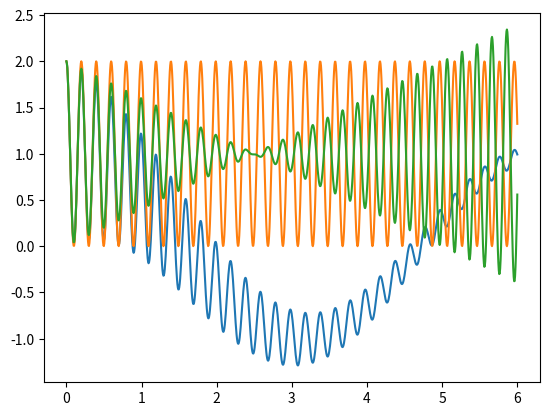

Write the Python code that produced this figure.
import numpy as np
import matplotlib.pyplot as plt


###############################################
# Here, a simple test problem
T   	= 1.0  
tspan 	= np.array([0, T])
lambd  	= -1.
N 		= 100
K		= 100
EPSILON	= 0.001
t0=0
kappa_hat = 0.8
###############################################




###############################################
kappa=kappa_hat
c=1/EPSILON
F0=1/EPSILON
def get_exact_solution(tspan, u, t0):
      omega=np.sqrt(c-0.25*kappa**2)
      const_term=(c-1)/kappa
      Ap=(F0/kappa)*(1/(1+const_term**2))
      Bp=const_term*Ap
      pos_force=lambda time: Ap*np.sin(time)+Bp*np.cos(time)
      vel_force=lambda time: Ap*np.cos(time)-Bp*np.sin(time)
      b=np.array([u[0]-pos_force(t0), u[1]-vel_force(t0)])
      exp=lambda time: np.exp(-0.5*kappa*time)
      exp_cos=lambda time: exp(time)*np.cos(omega*time)
      exp_sin=lambda time: exp(time)*np.sin(omega*time)
      exp_cossin=lambda time: exp(time)*(-0.5*kappa*np.cos(omega*time)-omega*np.sin(omega*time))
      exp_sincos=lambda time: exp(time)*(-0.5*kappa*np.sin(omega*time)+omega*np.cos(omega*time))
      A=np.array([[exp_cos(t0), exp_sin(t0)], [exp_cossin(t0), exp_sincos(t0)]])
      a0, b0=np.linalg.solve(A, b)
      position=exp(tspan)*(a0*np.cos(omega*tspan)+b0*np.sin(omega*tspan))+pos_force(tspan)
      velocity=a0*exp_cossin(tspan)+b0*exp_sincos(tspan)+vel_force(tspan)
      return [position, velocity]

def get_zeros_order_solution(tspan, u, t0):
      b=np.array([u[0]-1, u[1]])
      A=lambda time: np.array([[np.sin(time), np.cos(time)], [np.cos(time), np.sin(time)]])
      a0, b0=np.linalg.solve(A(t0), b)
      position=a0*np.sin(tspan)+b0*np.cos(tspan)+1
      velocity=a0*np.cos(tspan)-b0*np.sin(tspan)
      return [position, velocity]

def get_first_order_solution(tspan, u, t0):
      b=np.array([u[0]-1, u[1]])
      A=lambda time: np.array([[np.sin(time), np.cos(time)], [np.cos(time), -np.sin(time)]])
      a0, b0=np.linalg.solve(A(t0), b)
      position=a0*np.sin(tspan)+b0*np.cos(tspan)+1
      velocity=a0*np.cos(tspan)-b0*np.sin(tspan)
      pos_force=lambda time: 0.5*kappa_hat*(a0*np.sin(time)+b0*np.cos(time))
      vel_force=lambda time: pos_force(time)+0.5*time*kappa_hat*(a0*np.cos(time)-b0*np.sin(time))
      B=lambda time: np.array([u[2]+time*pos_force(time), u[3]+vel_force(time)])
      a1, b1=np.linalg.solve(A(t0), B(t0))
      position_first=a1*np.sin(tspan)+b1*np.cos(tspan)-tspan*pos_force(tspan)
      velocity_first=a1*np.cos(tspan)-b1*np.sin(tspan)-vel_force(tspan)
      return [position, velocity, position_first, velocity_first]

def get_asyp_expansion(zeros, first, eps):
      return zeros+np.sqrt(eps)*first

    




if __name__=='__main__':
      time=np.linspace(0, 6, 1000)
      u=[2 ,0, 0, 0]
      t0=0
      solution=get_exact_solution(time, u, t0)
      macrotime=time/np.sqrt(EPSILON)

      zeros_order_solution=get_zeros_order_solution(macrotime, u, t0)
      first_order_solution=get_first_order_solution(macrotime, u, t0)
      position=get_asyp_expansion(first_order_solution[0], first_order_solution[2], eps=EPSILON)
      plt.plot(time, solution[0])
      plt.plot(time, zeros_order_solution[0])
      plt.plot(time, position)
      plt.show()